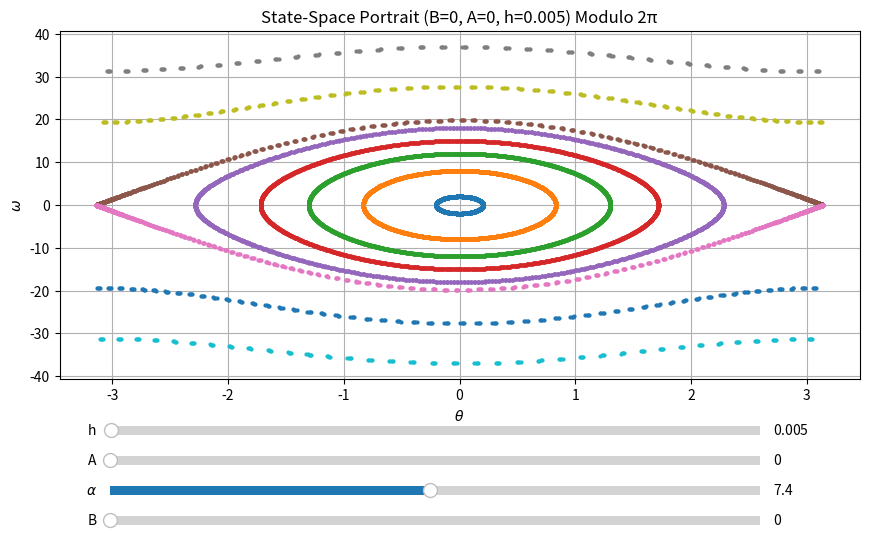

Generate this figure with matplotlib:
import numpy as np
import matplotlib.pyplot as plt
from matplotlib.widgets import Slider

# Define the pendulum system
def pendfunc(state, t, B, A, alpha):
    theta, omega = state
    m, l, g = 0.1, 0.1, 9.8  # kg, m, gravity

    dtheta = omega
    domega = (A * np.cos(alpha * t) - m * g * np.sin(theta) - B * l * omega) / (m * l)

    return np.array([dtheta, domega])

# RK4 solver
def rk4(t0, h, n, xn, B, A, alpha):
    state_vectors = np.array([xn])
    t = t0
    theta_limit = 20
    for _ in range(n):
        k1 = h * pendfunc(xn, t, B, A, alpha)
        k2 = h * pendfunc(xn + k1 / 2, t + h / 2, B, A, alpha)
        k3 = h * pendfunc(xn + k2 / 2, t + h / 2, B, A, alpha)
        k4 = h * pendfunc(xn + k3, t + h, B, A, alpha)

        xn += (k1 + 2 * k2 + 2 * k3 + k4) / 6
        state_vectors = np.append(state_vectors, [xn], axis=0)

        if abs(xn[0]) > theta_limit:
            break

        t += h

    return state_vectors

# **Smartly chosen initial conditions**
initial_conditions = [
    (0.0, 2.0), (0.0, 8.0), 
    (0.0, 12.0), (0.0, 15.0), (0.0, 18.0), 
    (-5.0, 5.049 * np.pi), (5.0, -5.049 * np.pi),
    (-5.0, 35.0), (-5.0, 25.0),
    (5.0, -35.0), (5.0, -25.0)
]

# Initial values
h = 0.005
n_steps = 2000
t0 = 0
B = 0
A = 0
alpha = (3 / 4) * 9.9  # Start around 3/4 of the natural frequency

# Create figure
fig, ax = plt.subplots(figsize=(10, 6))
plt.subplots_adjust(left=0.1, bottom=0.3)

# Function to update the plot dynamically
def update(val):
    ax.clear()
    
    # Read new values from sliders
    A = slider_A.val
    alpha = slider_alpha.val
    B = slider_B.val
    h = slider_h.val

    # Generate state-space portrait
    for theta0, omega0 in initial_conditions:
        xn = np.array([theta0, omega0])
        data = rk4(t0, h, n_steps, xn, B, A, alpha)

        theta_vals = np.mod(data[:, 0] + np.pi, 2 * np.pi) - np.pi
        omega_vals = data[:, 1]

        ax.plot(theta_vals, omega_vals, marker='.', markersize=4, linestyle='none')

    # Labels and grid
    ax.set_xlabel(r'$\theta$')
    ax.set_ylabel(r'$\omega$')
    ax.set_title(f'State-Space Portrait (B={B}, A={A}, h={h}) Modulo 2π')
    ax.grid()
    
    fig.canvas.draw_idle()

# **Sliders**
ax_A = plt.axes([0.15, 0.15, 0.65, 0.03])  # (left, bottom, width, height)
ax_alpha = plt.axes([0.15, 0.1, 0.65, 0.03])
ax_B = plt.axes([0.15, 0.05, 0.65, 0.03])
ax_h = plt.axes([0.15, 0.2, 0.65, 0.03])

slider_A = Slider(ax_A, 'A', 0, 2.0, valinit=A, valstep=0.05)
slider_alpha = Slider(ax_alpha, r'$\alpha$', 0, 15.0, valinit=alpha, valstep=0.1)
slider_B = Slider(ax_B, 'B', 0, 1.0, valinit=B, valstep=0.01)
slider_h = Slider(ax_h, 'h', 0.001, 2, valinit=h, valstep=0.001)

# Update plot when sliders change
slider_A.on_changed(update)
slider_alpha.on_changed(update)
slider_B.on_changed(update)
slider_h.on_changed(update)

# Initial plot
update(0)

plt.show()
